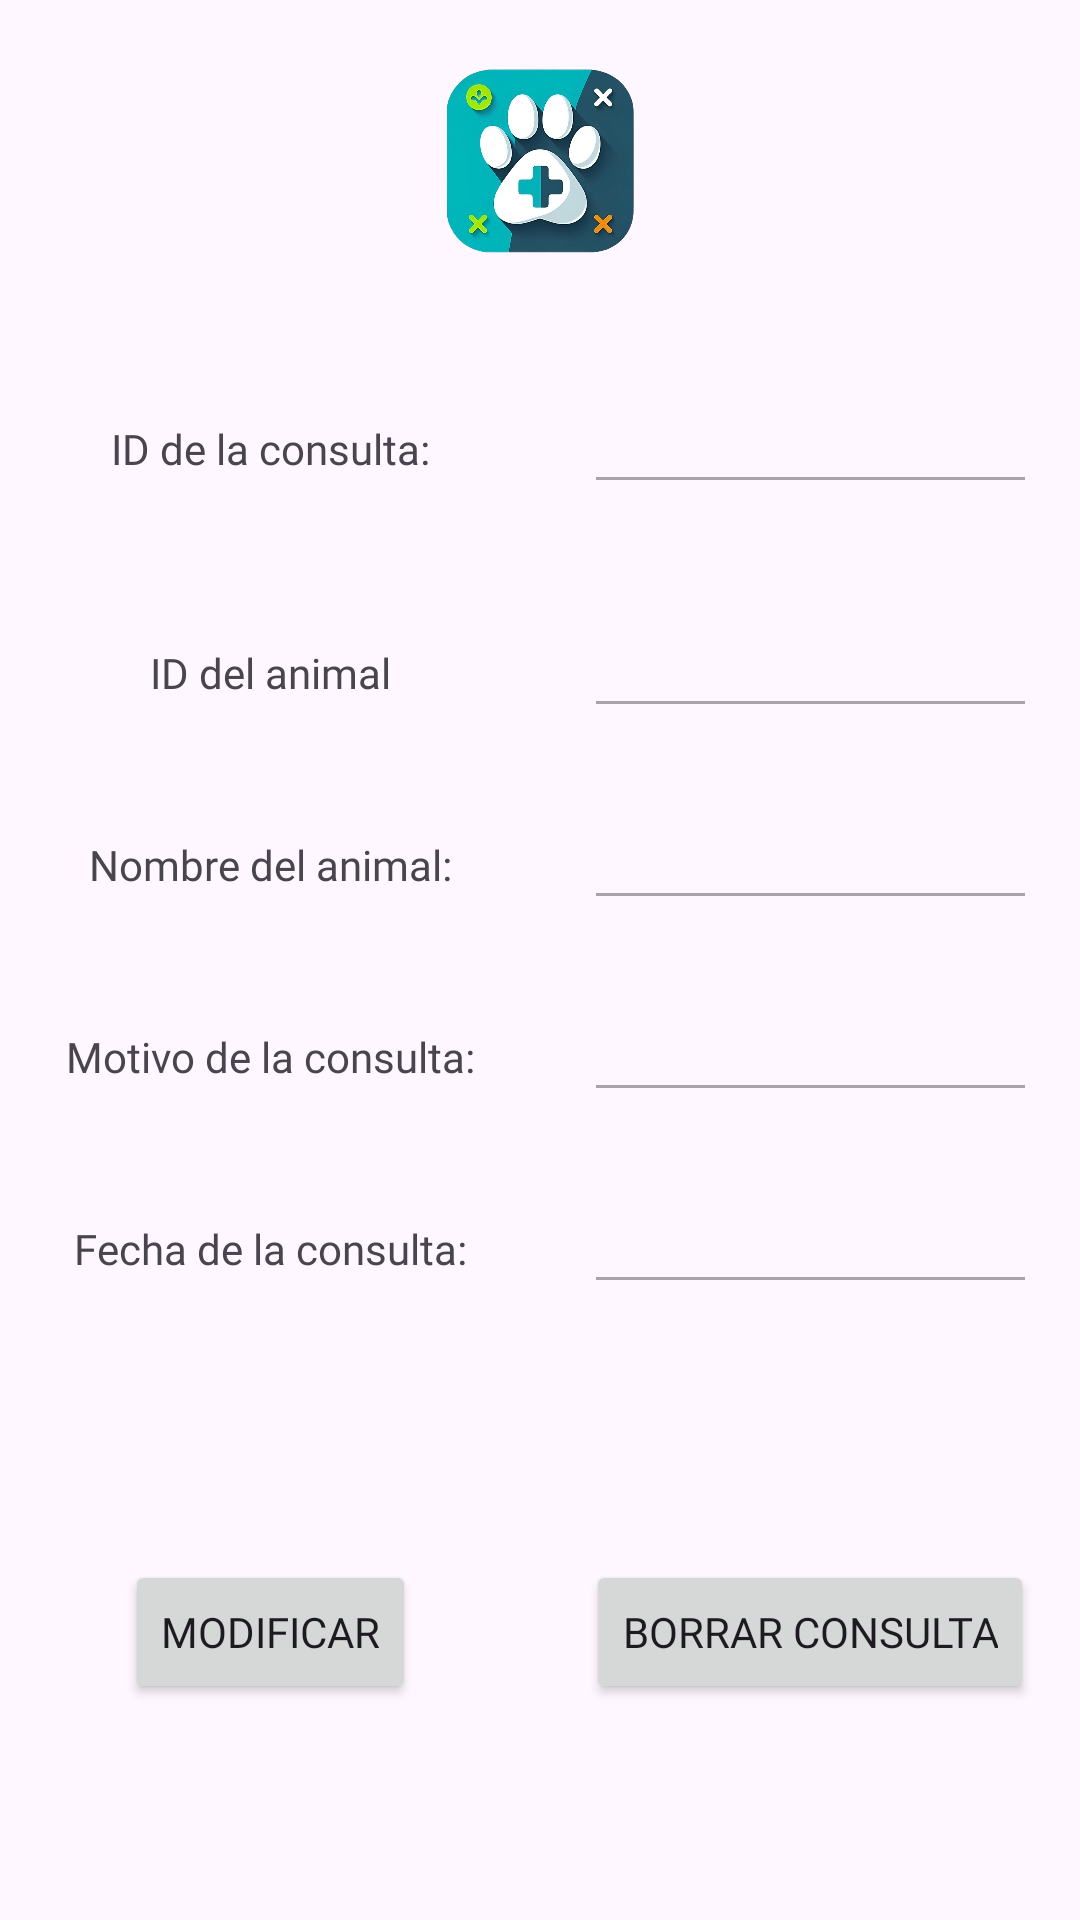

Write the Android layout XML for this screen, with the resource values it uses.
<!-- AndroidManifest.xml: application theme Theme.DAM_M13_ACT4_Grupo4 -->
<!-- res/layout/activity_ver_cita_veterinario.xml -->
<?xml version="1.0" encoding="utf-8"?>
<androidx.constraintlayout.widget.ConstraintLayout xmlns:android="http://schemas.android.com/apk/res/android"
    xmlns:app="http://schemas.android.com/apk/res-auto"
    xmlns:tools="http://schemas.android.com/tools"
    android:id="@+id/main"
    android:layout_width="match_parent"
    android:layout_height="match_parent"
    tools:context=".Veterinario.VerCitaVeterinario">
    <ImageView
        android:id="@+id/imageView4"
        android:layout_width="115dp"
        android:layout_height="64dp"
        app:layout_constraintBottom_toTopOf="@+id/guideline11"
        app:layout_constraintEnd_toEndOf="parent"
        app:layout_constraintStart_toStartOf="parent"
        app:layout_constraintTop_toTopOf="parent"
        app:srcCompat="@drawable/logo" />

    <TextView
        android:id="@+id/textView1"
        android:layout_width="wrap_content"
        android:layout_height="wrap_content"
        android:fontFamily="@font/lemonmilklight"
        android:text="ID de la consulta:"
        app:layout_constraintBottom_toTopOf="@+id/guideline14"
        app:layout_constraintEnd_toStartOf="@+id/guideline20"
        app:layout_constraintStart_toStartOf="parent"
        app:layout_constraintTop_toTopOf="@+id/guideline11" />

    <TextView
        android:id="@+id/textView10"
        android:layout_width="wrap_content"
        android:layout_height="wrap_content"
        android:fontFamily="@font/lemonmilklight"
        android:text="ID del animal"
        app:layout_constraintBottom_toTopOf="@+id/guideline24"
        app:layout_constraintEnd_toStartOf="@+id/guideline20"
        app:layout_constraintStart_toStartOf="parent"
        app:layout_constraintTop_toTopOf="@+id/guideline14" />

    <TextView
        android:id="@+id/textView2"
        android:layout_width="wrap_content"
        android:layout_height="wrap_content"
        android:fontFamily="@font/lemonmilklight"
        android:text="Nombre del animal:"
        app:layout_constraintBottom_toTopOf="@+id/guideline15"
        app:layout_constraintEnd_toStartOf="@+id/guideline20"
        app:layout_constraintStart_toStartOf="parent"
        app:layout_constraintTop_toTopOf="@+id/guideline24" />

    <TextView
        android:id="@+id/textView3"
        android:layout_width="wrap_content"
        android:layout_height="wrap_content"
        android:fontFamily="@font/lemonmilklight"
        android:text="Motivo de la consulta:"
        app:layout_constraintBottom_toTopOf="@+id/guideline16"
        app:layout_constraintEnd_toStartOf="@+id/guideline20"
        app:layout_constraintStart_toStartOf="parent"
        app:layout_constraintTop_toTopOf="@+id/guideline15" />

    <TextView
        android:id="@+id/textView4"
        android:layout_width="wrap_content"
        android:layout_height="wrap_content"
        android:fontFamily="@font/lemonmilklight"
        android:text="Fecha de la consulta:"
        app:layout_constraintBottom_toTopOf="@+id/guideline19"
        app:layout_constraintEnd_toStartOf="@+id/guideline20"
        app:layout_constraintStart_toStartOf="parent"
        app:layout_constraintTop_toTopOf="@+id/guideline16" />

    <Button
        android:id="@+id/buttonModificarConsulta"
        android:layout_width="wrap_content"
        android:layout_height="wrap_content"
        android:fontFamily="@font/lemonmilk"
        android:text="MODIFICAR"
        app:layout_constraintBottom_toBottomOf="parent"
        app:layout_constraintEnd_toStartOf="@+id/guideline20"
        app:layout_constraintStart_toStartOf="parent"
        app:layout_constraintTop_toTopOf="@+id/guideline19" />

    <Button
        android:id="@+id/buttonBorrarConsulta"
        android:layout_width="wrap_content"
        android:layout_height="wrap_content"
        android:fontFamily="@font/lemonmilk"
        android:text="BORRAR CONSULTA"
        app:layout_constraintBottom_toBottomOf="parent"
        app:layout_constraintEnd_toEndOf="parent"
        app:layout_constraintStart_toStartOf="@+id/guideline20"
        app:layout_constraintTop_toTopOf="@+id/guideline19" />

    <androidx.constraintlayout.widget.Guideline
        android:id="@+id/guideline11"
        android:layout_width="wrap_content"
        android:layout_height="wrap_content"
        android:orientation="horizontal"
        app:layout_constraintGuide_percent="0.167" />

    <androidx.constraintlayout.widget.Guideline
        android:id="@+id/guideline14"
        android:layout_width="wrap_content"
        android:layout_height="wrap_content"
        android:orientation="horizontal"
        app:layout_constraintGuide_percent="0.3" />

    <androidx.constraintlayout.widget.Guideline
        android:id="@+id/guideline24"
        android:layout_width="wrap_content"
        android:layout_height="wrap_content"
        android:orientation="horizontal"
        app:layout_constraintGuide_percent="0.4" />

    <androidx.constraintlayout.widget.Guideline
        android:id="@+id/guideline15"
        android:layout_width="wrap_content"
        android:layout_height="wrap_content"
        android:orientation="horizontal"
        app:layout_constraintGuide_percent="0.5" />

    <androidx.constraintlayout.widget.Guideline
        android:id="@+id/guideline16"
        android:layout_width="wrap_content"
        android:layout_height="wrap_content"
        android:orientation="horizontal"
        app:layout_constraintGuide_percent="0.6" />

    <androidx.constraintlayout.widget.Guideline
        android:id="@+id/guideline19"
        android:layout_width="wrap_content"
        android:layout_height="wrap_content"
        android:orientation="horizontal"
        app:layout_constraintGuide_percent="0.7" />

    <androidx.constraintlayout.widget.Guideline
        android:id="@+id/guideline20"
        android:layout_width="wrap_content"
        android:layout_height="wrap_content"
        android:orientation="vertical"
        app:layout_constraintGuide_percent="0.5" />

    <EditText
        android:id="@+id/editTextIDVerConsulta"
        android:layout_width="151dp"
        android:layout_height="37dp"
        android:ems="10"
        android:inputType="number"
        android:textSize="14dp"
        android:enabled="false"
        app:layout_constraintBottom_toTopOf="@+id/guideline14"
        app:layout_constraintEnd_toEndOf="parent"
        app:layout_constraintStart_toStartOf="@+id/guideline20"
        app:layout_constraintTop_toTopOf="@+id/guideline11" />

    <EditText
        android:id="@+id/editTextIDAnimal"
        android:layout_width="151dp"
        android:layout_height="37dp"
        android:ems="10"
        android:enabled="false"
        android:inputType="number"
        android:textSize="14dp"
        app:layout_constraintBottom_toTopOf="@+id/guideline24"
        app:layout_constraintEnd_toEndOf="parent"
        app:layout_constraintStart_toStartOf="@+id/guideline20"
        app:layout_constraintTop_toTopOf="@+id/guideline14" />

    <EditText
        android:id="@+id/editTextNombreVerConsulta"
        android:layout_width="151dp"
        android:layout_height="37dp"
        android:ems="10"
        android:enabled="false"
        android:inputType="text"
        android:textSize="14dp"
        app:layout_constraintBottom_toTopOf="@+id/guideline15"
        app:layout_constraintEnd_toEndOf="parent"
        app:layout_constraintStart_toStartOf="@+id/guideline20"
        app:layout_constraintTop_toTopOf="@+id/guideline24" />

    <EditText
        android:id="@+id/editTextFechaVerConsulta"
        android:layout_width="151dp"
        android:layout_height="37dp"
        android:ems="10"
        android:inputType="text"
        android:textSize="14dp"
        android:enabled="false"
        app:layout_constraintBottom_toTopOf="@+id/guideline19"
        app:layout_constraintEnd_toEndOf="parent"
        app:layout_constraintStart_toStartOf="@+id/guideline20"
        app:layout_constraintTop_toTopOf="@+id/guideline16" />



    <ImageButton
        android:id="@+id/ButtonVolverConsultas"
        android:layout_width="49dp"
        android:layout_height="40dp"
        android:background="@android:color/transparent"
        android:contentDescription="Volver a la lista de citas"
        android:scaleType="fitCenter"
        app:layout_constraintBottom_toTopOf="@+id/guideline11"
        app:layout_constraintEnd_toStartOf="@+id/imageView4"
        app:layout_constraintHorizontal_bias="0.11"
        app:layout_constraintStart_toStartOf="parent"
        app:layout_constraintTop_toTopOf="parent"
        app:layout_constraintVertical_bias="0.35000002"
        app:srcCompat="@drawable/back" />

    <EditText
        android:id="@+id/editTextMotivoVerConsulta"
        android:layout_width="151dp"
        android:layout_height="37dp"
        android:ems="10"
        android:inputType="text"
        android:textSize="14dp"
        android:enabled="false"
        app:layout_constraintBottom_toTopOf="@+id/guideline16"
        app:layout_constraintEnd_toEndOf="parent"
        app:layout_constraintStart_toStartOf="@+id/guideline20"
        app:layout_constraintTop_toTopOf="@+id/guideline15" />

</androidx.constraintlayout.widget.ConstraintLayout>
<!-- resources referenced by this layout -->
<resources>
  <!-- drawable logo: png bitmap (drawable, 530979 bytes) -->
  <style name="Theme.DAM_M13_ACT4_Grupo4" parent="Base.Theme.DAM_M13_ACT4_Grupo4" />
  <style name="Base.Theme.DAM_M13_ACT4_Grupo4" parent="Theme.Material3.DayNight.NoActionBar">
          
          <item name="colorPrimary">@color/blue</item>
      </style>
  <color name="blue">#00b6ba</color>
</resources>
